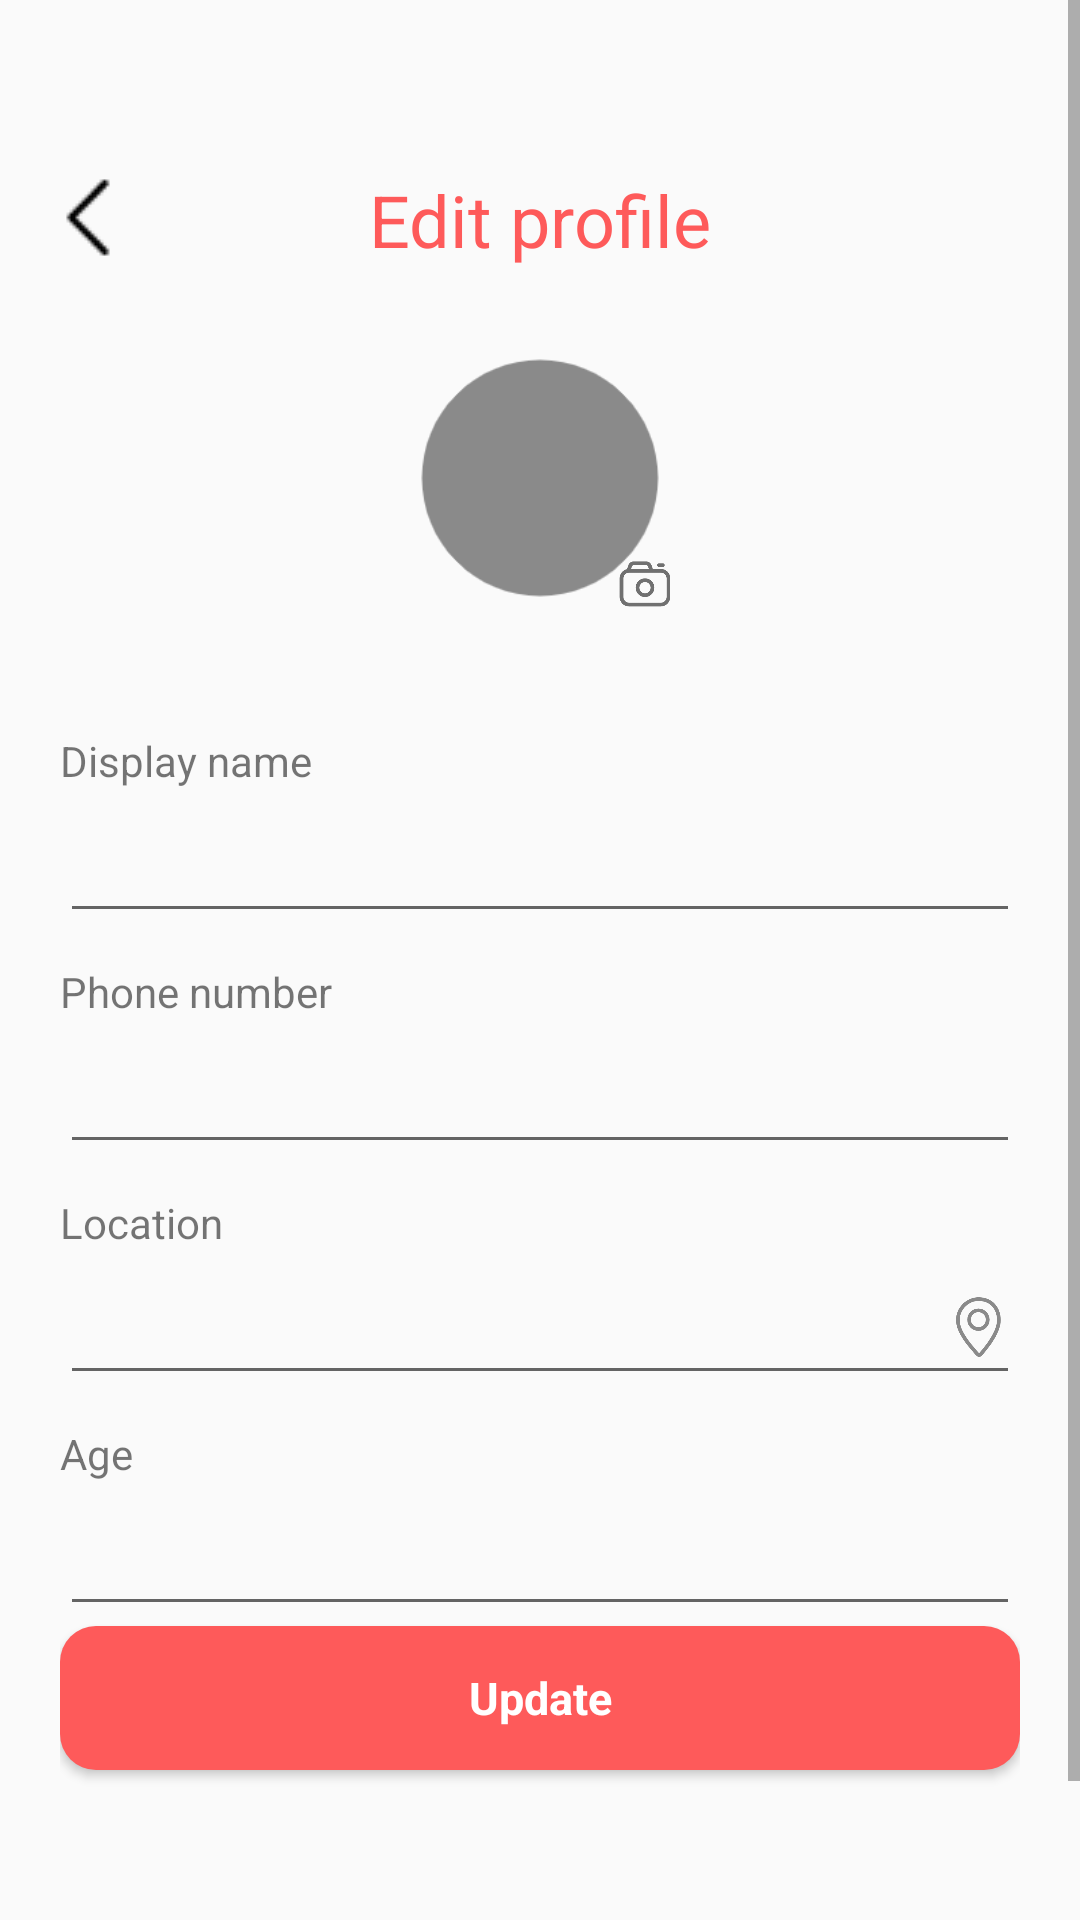

Write the Android layout XML for this screen, with the resource values it uses.
<!-- AndroidManifest.xml: application theme Theme.AppCompat.Light.NoActionBar -->
<!-- res/layout/activity_info.xml -->
<?xml version="1.0" encoding="utf-8"?>
<ScrollView xmlns:android="http://schemas.android.com/apk/res/android"
    xmlns:app="http://schemas.android.com/apk/res-auto"
    xmlns:tools="http://schemas.android.com/tools"
    android:layout_width="match_parent"
    android:layout_height="match_parent">

<RelativeLayout
    android:layout_width="match_parent"
    android:layout_height="match_parent"
    tools:context=".EditProfileActivity"
    android:paddingLeft="20dp"
    android:paddingRight="20dp"
    >

    <ImageButton
        android:id="@+id/back"
        android:layout_width="wrap_content"
        android:layout_height="wrap_content"
        android:layout_alignParentStart="true"
        android:layout_alignParentTop="true"
        android:layout_marginStart="-8dp"
        android:layout_marginTop="57dp"
        android:background="@android:color/transparent"
        android:src="@drawable/icon_back" />

    <TextView
        android:id="@+id/topText"
        style="@style/Theme.EventPlaza.Title"
        android:layout_width="wrap_content"
        android:layout_height="wrap_content"
        android:layout_centerHorizontal="true"
        android:layout_marginTop="57dp"
        android:text="Edit profile" />
    <RelativeLayout
        android:layout_below="@+id/topText"
        android:layout_marginTop="20dp"
        android:layout_width="match_parent"
        android:layout_height="100dp">

        <ImageView
            android:id="@+id/my_round"
            android:layout_centerInParent="true"
            android:src="@drawable/my_round"
            android:layout_width="90dp"
            android:layout_height="90dp"/>
        <ImageView
            android:layout_alignEnd="@+id/my_round"
            android:layout_alignBottom="@+id/my_round"
            android:id="@+id/my_camera"
            android:layout_centerInParent="true"
            android:src="@drawable/my_camera"
            android:layout_width="20dp"
            android:layout_height="20dp"/>
    </RelativeLayout>
    <LinearLayout
        android:layout_width="match_parent"
        android:layout_height="wrap_content"
        android:layout_alignParentStart="true"
        android:layout_alignParentTop="true"
        android:layout_marginTop="244dp"
        android:orientation="vertical"

        >

        <TextView
            android:id="@+id/label_email"
            android:layout_width="wrap_content"
            android:layout_height="match_parent"
            android:text="Display name" />

        <EditText
            android:id="@+id/display_name"
            android:layout_width="match_parent"
            android:layout_height="wrap_content"
            android:layout_marginEnd="0dp"
            android:layout_marginBottom="0dp"
            android:inputType="text"
            android:labelFor="@id/label_email"
            android:minHeight="48dp"
            android:theme="@style/Theme.EventPlaza.EditText" />

        <TextView
            android:id="@+id/label_pwd"
            android:layout_width="wrap_content"
            android:layout_height="match_parent"
            android:layout_marginTop="10dp"
            android:text="Phone number" />

        <EditText
            android:id="@+id/phone"
            android:layout_width="match_parent"
            android:layout_height="wrap_content"
            android:layout_marginEnd="0dp"
            android:layout_marginBottom="0dp"
            android:inputType="phone"
            android:labelFor="@id/label_pwd"
            android:minHeight="48dp"
            android:theme="@style/Theme.EventPlaza.EditText" />

        <TextView
            android:id="@+id/label_name"
            android:layout_width="wrap_content"
            android:layout_height="match_parent"
            android:layout_marginTop="10dp"
            android:text="Location" />

        <AutoCompleteTextView
            android:id="@+id/location"
            android:layout_width="match_parent"
            android:layout_height="wrap_content"
            android:layout_marginEnd="0dp"
            android:layout_marginBottom="0dp"
            android:inputType="text"
            android:labelFor="@id/label_name"
            android:drawableEnd="@drawable/edit_right_location"
            android:minHeight="48dp"
            android:theme="@style/Theme.EventPlaza.EditText" />
        <TextView
            android:id="@+id/label_age"
            android:layout_width="wrap_content"
            android:layout_height="match_parent"
            android:layout_marginTop="10dp"
            android:text="Age" />

        <EditText
            android:id="@+id/age_edit"
            android:layout_width="match_parent"
            android:layout_height="wrap_content"
            android:layout_marginEnd="0dp"
            android:layout_marginBottom="0dp"
            android:inputType="number"
            android:labelFor="@id/label_name"
            android:minHeight="48dp"
            android:theme="@style/Theme.EventPlaza.EditText" />

        <Button
            android:id="@+id/btn_update_up"
            android:layout_width="match_parent"
            android:layout_height="wrap_content"
            android:layout_alignParentBottom="true"
            android:layout_centerHorizontal="true"
            android:layout_marginBottom="100dp"
            android:background="@drawable/button_primary"
            android:text="Update"
            android:theme="@style/Button" />
    </LinearLayout>





</RelativeLayout>
</ScrollView>
<!-- resources referenced by this layout -->
<resources>
  <!-- drawable button_primary (drawable) -->
  <?xml version="1.0" encoding="utf-8"?>
  <selector xmlns:android="http://schemas.android.com/apk/res/android">
      <item>
          <shape android:shape="rectangle">
              <corners android:radius="12dp"/>
              <solid android:color="@color/primary_color"/>
  
          </shape>
      </item>
  
  
  </selector>
  <!-- drawable edit_right_location (drawable) -->
  <?xml version="1.0" encoding="utf-8"?>
  <layer-list xmlns:android="http://schemas.android.com/apk/res/android">
      <item
          android:width="20dp"
          android:height="20dp"
          android:drawable="@drawable/my_location" />
  </layer-list>
  <!-- drawable icon_back: png bitmap (drawable, 334 bytes) -->
  <!-- drawable my_camera: png bitmap (drawable, 6406 bytes) -->
  <!-- drawable my_round: png bitmap (drawable, 4886 bytes) -->
  <style name="Button" parent="ThemeOverlay.AppCompat.Dark">
          <item name="textAllCaps">false</item>
          <item name="android:textSize">15sp</item>
          <item name="android:textStyle">bold</item>
          <item name="fontFamily">@font/inter_regular</item>
      </style>
  <style name="Theme.EventPlaza.EditText" parent="Theme.MaterialComponents.Light.NoActionBar">
          <item name="colorControlActivated">@color/primary_color</item>
      </style>
  <style name="Theme.EventPlaza.Title">
          <item name="android:textSize">24sp</item>
          <item name="fontFamily">@font/inter_semi_bold</item>
          <item name="android:textColor">@color/primary_color</item>
  
      </style>
  <color name="primary_color">#FE5A5A</color>
  <!-- drawable my_location: png bitmap (drawable, 9942 bytes) -->
</resources>
